Run: headless pygame with SDL's dummy video driver; simulated clock (each Clock.tick advances the game by its frame time, no real sleeping); random seed 0; keys injected as events and as key.get_pressed() state; mouse plan: one left click at the window centre at the start of phase 2, then a move to the lower-right quarter at the start of phase 3.
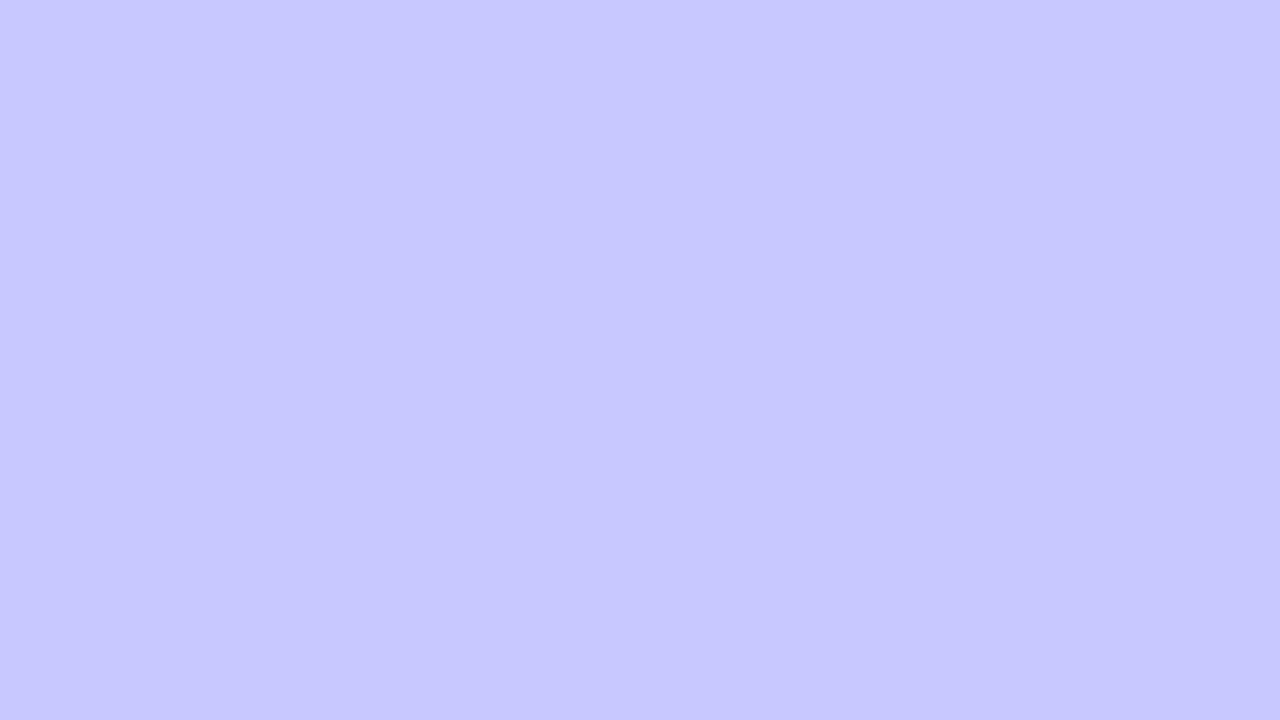
Frame 1 of 4 · flips 1–60 · no input
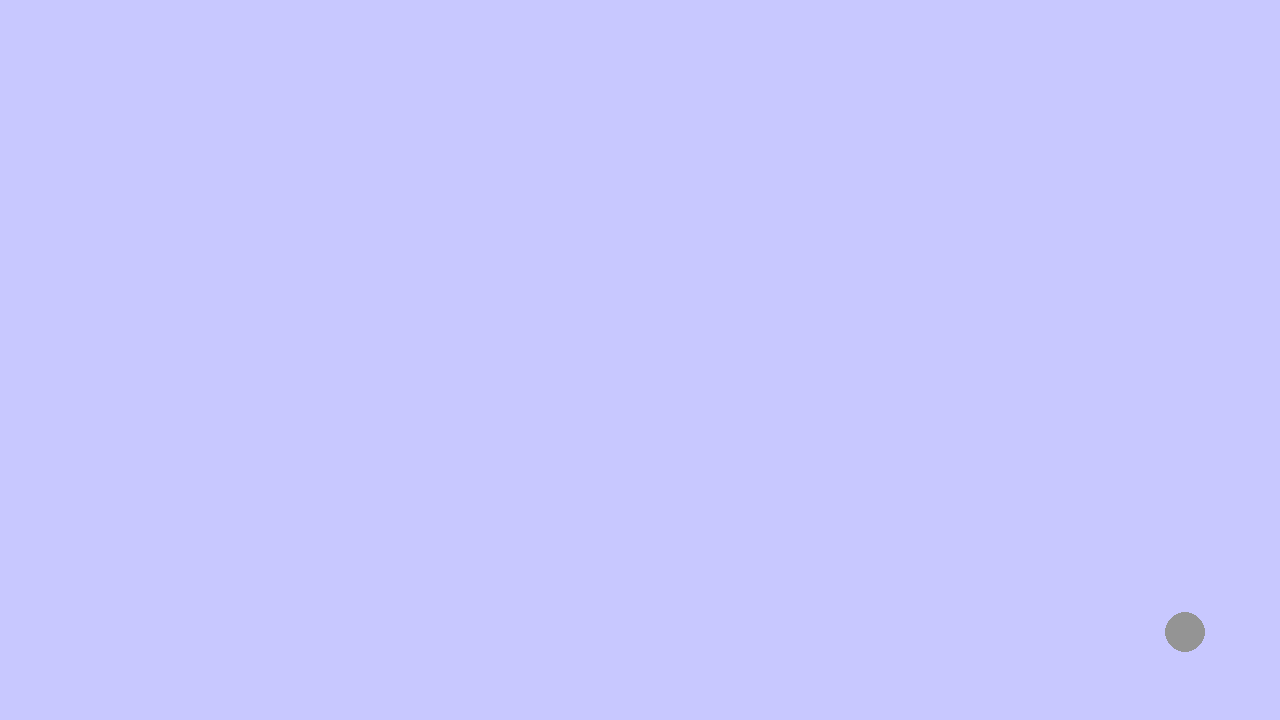
Frame 2 of 4 · flips 61–180 · clicked the window centre · tapped SPACE, RETURN · held RIGHT (→), D
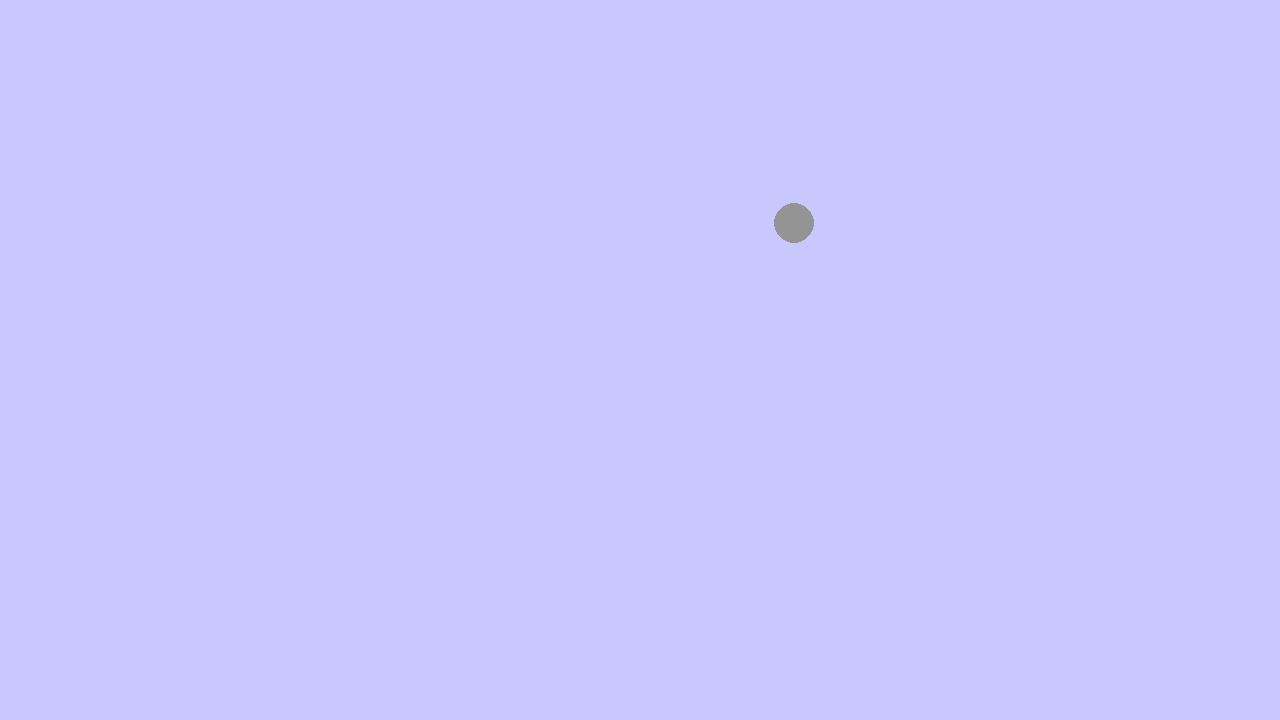
Frame 3 of 4 · flips 181–300 · moved the mouse to the lower-right quarter · held DOWN (↓), S
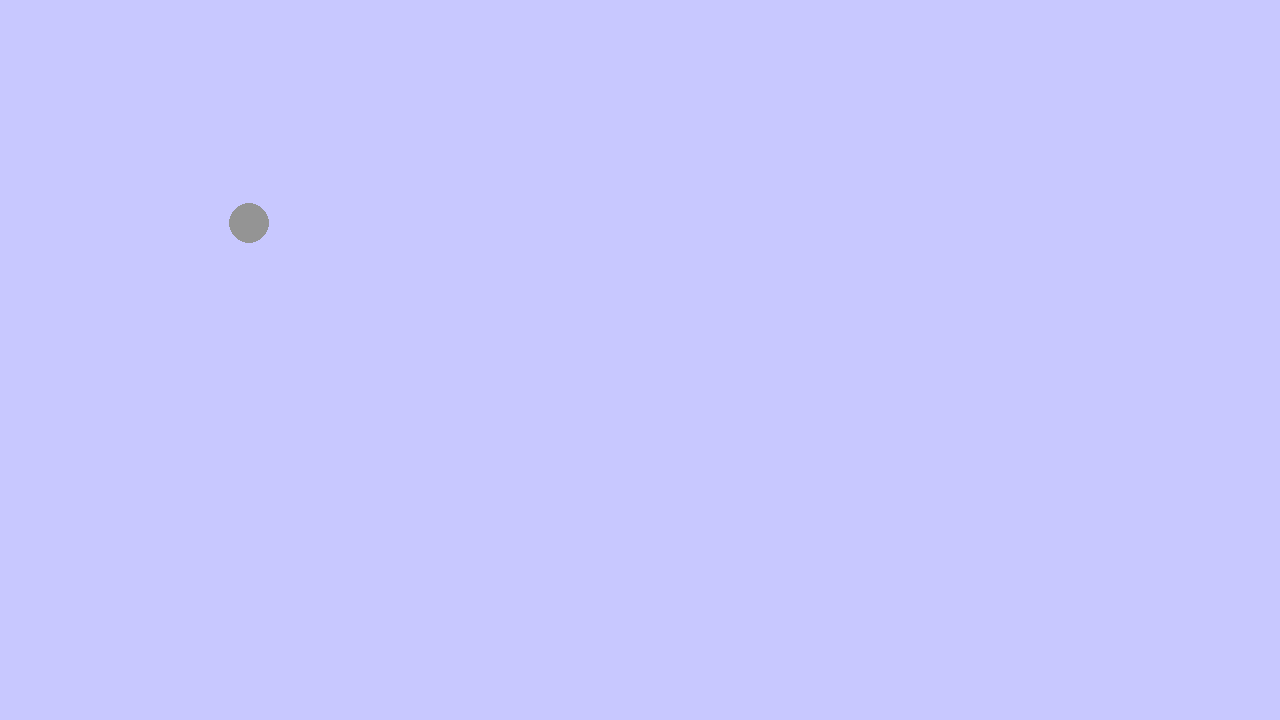
Frame 4 of 4 · flips 301–420 · held LEFT (←), A, UP (↑), W

The pygame program that drew these frames:

import random
import sys
import pygame
from pygame.locals import QUIT, KEYDOWN, K_q, K_ESCAPE, K_l, MOUSEBUTTONDOWN


MAX_FPS = 30

SIZE = (1280, 720)



class Particle:

    def __init__(self, id=0, pos=(0, 0)):

        self.id = id
        self.s = [float(pos[0]), float(pos[1])]

        self.v = [random.uniform(-200, 200) for _ in range(2)]

        self.a = [0.0, 0.0]

        self.m = random.uniform(1, 256)

        self.r = 20



    def move(self, ms):

        for i in range(len(self.s)):

            self.v[i] += self.a[i] * (ms / 1000.0)

            self.s[i] += self.v[i] * (ms / 1000.0)



    def distance(self, p):

        return sum((x1 - x2) ** 2 for x1, x2 in zip(self.s, p.s)) ** 0.5
    


    def is_clicked(self, x, y):

        return ((self.s[0] - x) ** 2 + (self.s[1] - y) ** 2) ** 0.5 <= self.r


    def momentum_magnitude(self):

        return self.m * (self.v[0] ** 2 + self.v[1] ** 2) ** 0.5
    


    def kinetic_energy(self):

        return 0.5 * self.m * (self.v[0] ** 2 + self.v[1] ** 2)
    


    def velocity_magnitude(self):

        return (self.v[0] ** 2 + self.v[1] ** 2) ** 0.5
    




def dot_product(v1, v2):

    return sum(a * b for a, b in zip(v1, v2))





def scalar_product(v, n):

    return [i * n for i in v]





def normalize(v):

    m = sum(spam ** 2 for spam in v) ** 0.5

    return [spam / m for spam in v] if m != 0 else v




def main():

    pygame.init()

    window_surface = pygame.display.set_mode(SIZE)

    pygame.display.set_caption("Collision Simulator")

    main_clock = pygame.time.Clock()

    particles = []

    show_velocity_lines = False
    selected_particle_info = None


    while True:

        t = main_clock.tick(MAX_FPS)

        show_velocity_lines, selected_particle_info = handle_events(

            particles, window_surface, show_velocity_lines, selected_particle_info
        )




        for i, p1 in enumerate(particles):

            for p2 in particles[i + 1:]:

                d = p1.distance(p2)

                if d <= p1.r + p2.r:

                    N = normalize([p1.s[0] - p2.s[0], p1.s[1] - p2.s[1]])

                    d1 = 1.1 * ((p1.r + p2.r - d) * p2.m) / (p1.m + p2.m)

                    d2 = 1.1 * ((p1.r + p2.r - d) * p1.m) / (p1.m + p2.m)



                    p1.s[0] += N[0] * d1
                    p1.s[1] += N[1] * d1
                    p2.s[0] -= N[0] * d2
                    p2.s[1] -= N[1] * d2


                    T = [-N[1], N[0]]



                    v1n = dot_product(N, p1.v)

                    v1t = dot_product(T, p1.v)

                    v2n = dot_product(N, p2.v)

                    v2t = dot_product(T, p2.v)



                    u1n = v1n
                    v1n = ((v1n * (p1.m - p2.m) + 2.0 * p2.m * v2n) / (p1.m + p2.m))

                    v2n = ((v2n * (p2.m - p1.m) + 2.0 * p1.m * u1n) / (p2.m + p1.m))



                    p1.v = [a + b for a, b in zip(scalar_product(N, v1n), scalar_product(T, v1t))]

                    p2.v = [a + b for a, b in zip(scalar_product(N, v2n), scalar_product(T, v2t))]



        for p in particles:

            for i in range(2):

                if p.s[i] < p.r and p.v[i] < 0:

                    p.v[i] = -p.v[i]

                elif p.s[i] + p.r > SIZE[i] and p.v[i] > 0:

                    p.v[i] = -p.v[i]

            p.move(t)




        window_surface.fill((200, 200, 255))

        for p in particles:

            c = 256 - int(p.m)

            pygame.draw.circle(window_surface, (c, c, c), [int(coord) for coord in p.s], int(p.r))

            if show_velocity_lines:

                velocity_magnitude = p.velocity_magnitude()

                line_length = velocity_magnitude / 10

                end_pos = [int(p.s[0] + p.v[0] * line_length), int(p.s[1] + p.v[1] * line_length)]

                pygame.draw.line(window_surface, (0, 0, 0), [int(coord) for coord in p.s], end_pos, 2)




        if selected_particle_info:

            display_particle_info(window_surface, selected_particle_info)



        pygame.display.update()





def handle_events(particles, window_surface, show_velocity_lines, selected_particle_info):

    for event in pygame.event.get():

        if event.type == QUIT:

            terminate()

        elif event.type == KEYDOWN:

            if event.key in (K_ESCAPE, K_q):

                terminate()

            elif event.key == K_l:

                show_velocity_lines = not show_velocity_lines
        elif event.type == MOUSEBUTTONDOWN:

            x, y = event.pos

            for p in particles:

                if p.is_clicked(x, y):

                    selected_particle_info = {

                        "id": p.id,

                        "position": p.s,

                        "momentum_magnitude": p.momentum_magnitude(),

                        "kinetic_energy": p.kinetic_energy(),

                        "velocity_magnitude": p.velocity_magnitude(),

                    }

                    break
            else:

                new_particle = Particle(id=len(particles), pos=(x, y))

                particles.append(new_particle)

                selected_particle_info = None
    return show_velocity_lines, selected_particle_info




def display_particle_info(surface, info):

    font = pygame.font.Font(None, 36)

    text_y = 10

    for key, value in info.items():
        if isinstance(value, list):


            value_str = f"{key.capitalize()}: ({value[0]/100:.2f}, {value[1]:.2f})"

        else:


            value_str = f"{key.capitalize()}: {value:.2f}"

        text_surface = font.render(value_str, True, (0, 0, 0))

        surface.blit(text_surface, (10, text_y))

        text_y += 30





def terminate():

    pygame.quit()

    sys.exit()





if __name__ == '__main__':

    main()
